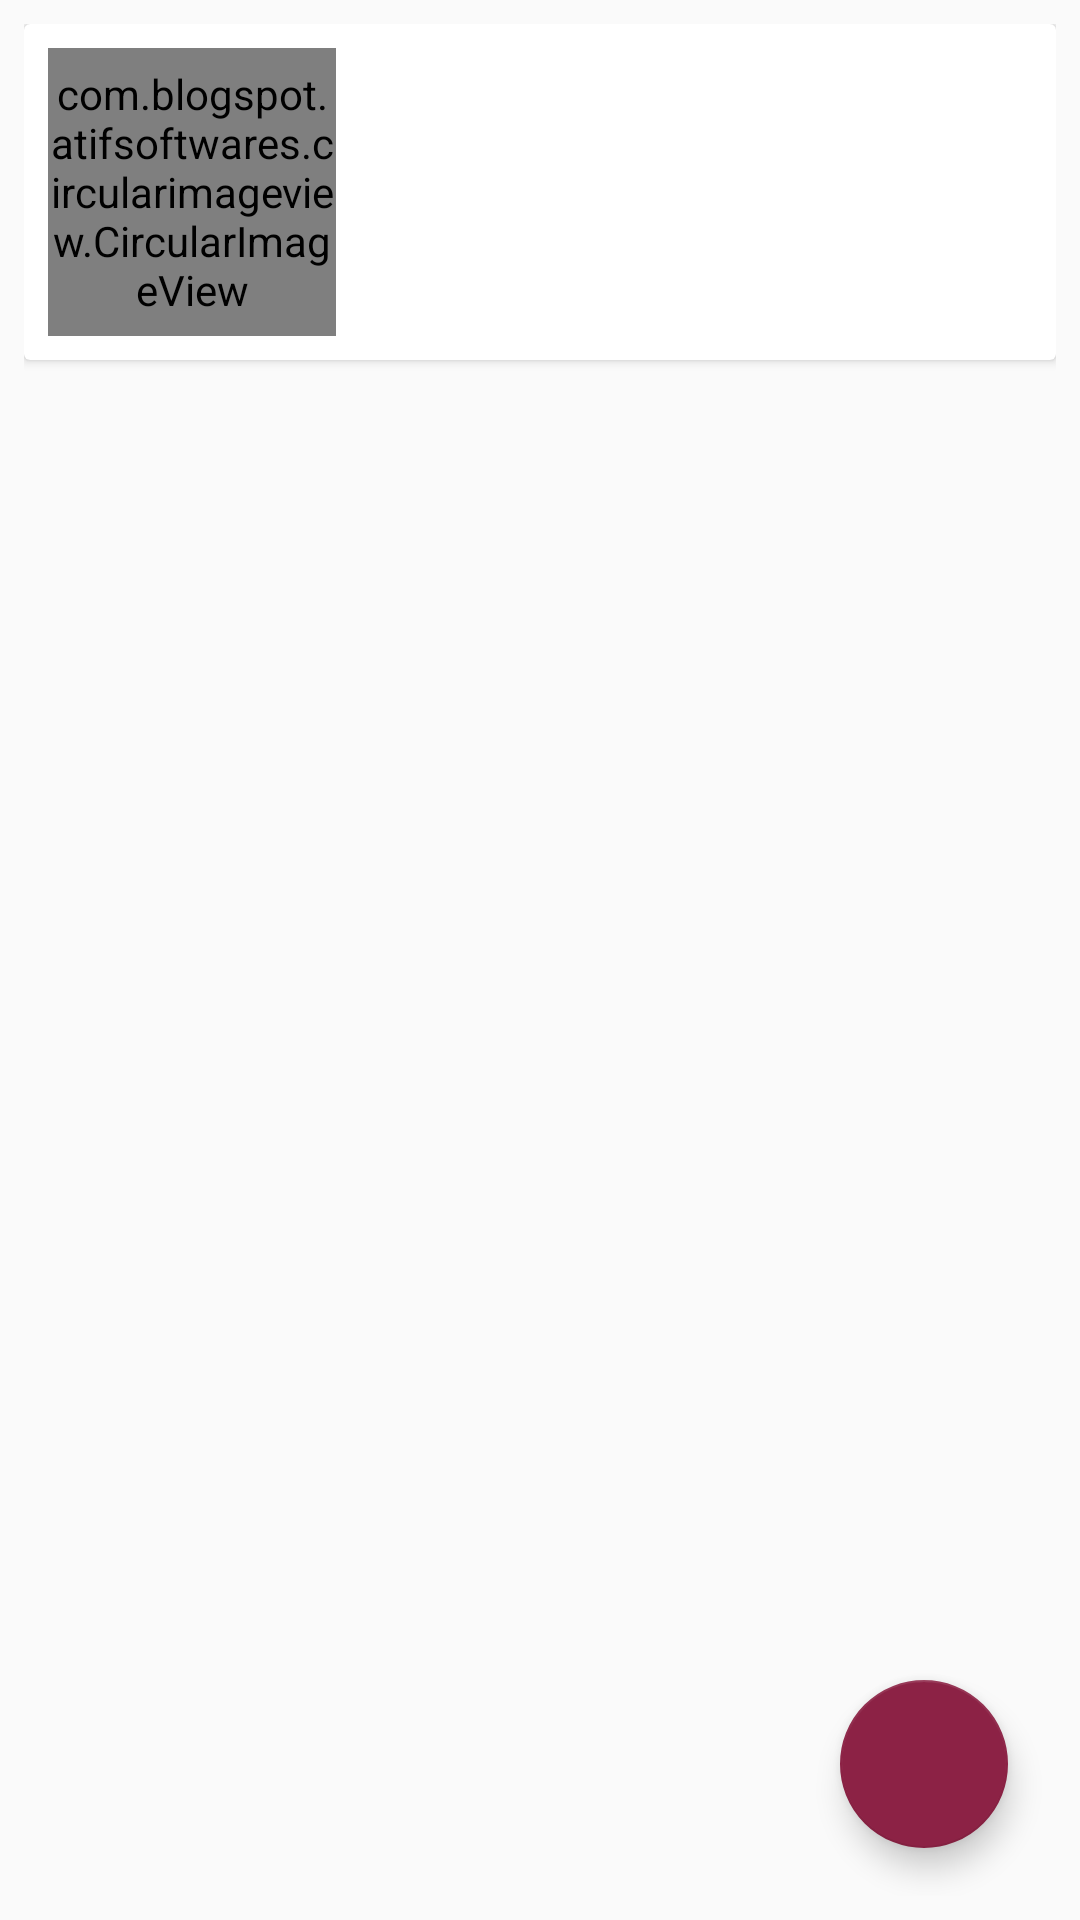

Produce the Android XML layout that renders to this screen, including the resource entries it uses.
<!-- AndroidManifest.xml: application theme AppTheme -->
<!-- res/layout/fragment_comments.xml -->
<?xml version="1.0" encoding="utf-8"?>
<androidx.constraintlayout.widget.ConstraintLayout xmlns:android="http://schemas.android.com/apk/res/android"
    xmlns:app="http://schemas.android.com/apk/res-auto"
    android:layout_width="match_parent"
    android:layout_height="match_parent"
    android:padding="8dp"
    >

    <androidx.cardview.widget.CardView
        android:id="@+id/feed"
        android:layout_width="match_parent"
        android:layout_height="wrap_content"
        app:layout_constraintTop_toTopOf="parent">

        <androidx.constraintlayout.widget.ConstraintLayout
            android:layout_width="match_parent"
            android:layout_height="match_parent">

            <com.blogspot.atifsoftwares.circularimageview.CircularImageView
                android:id="@+id/avatar"
                android:layout_width="96dp"
                android:layout_height="96dp"
                android:layout_margin="8dp"
                android:src="@drawable/ic_facb"
                app:layout_constraintBottom_toBottomOf="parent"
                app:layout_constraintStart_toStartOf="parent"
                app:layout_constraintTop_toTopOf="parent"
                app:layout_constraintVertical_bias="0.0" />

            <ScrollView
                android:layout_width="0dp"
                android:layout_height="0dp"
                android:layout_marginStart="8dp"
                android:layout_marginEnd="8dp"
                android:layout_marginTop="8dp"
                android:layout_marginBottom="8dp"
                app:layout_constraintTop_toTopOf="parent"
                app:layout_constraintBottom_toBottomOf="parent"
                app:layout_constraintStart_toEndOf="@id/avatar"
                app:layout_constraintEnd_toEndOf="parent"
                app:layout_constraintHorizontal_bias="0.0"
                app:layout_constraintVertical_bias="0.0"
                >

                <TextView
                    android:id="@+id/feedBody"
                    android:layout_width="match_parent"
                    android:layout_height="wrap_content"
                    android:textSize="18sp" />
            </ScrollView>
        </androidx.constraintlayout.widget.ConstraintLayout>

    </androidx.cardview.widget.CardView>


    <androidx.recyclerview.widget.RecyclerView
        android:id="@+id/listComments"
        android:layout_width="0dp"
        android:layout_height="0dp"
        android:layout_marginTop="16dp"
        app:layout_constraintTop_toBottomOf="@id/feed"
        app:layout_constraintBottom_toBottomOf="parent"
        app:layout_constraintStart_toStartOf="parent"
        app:layout_constraintEnd_toEndOf="parent"
        app:layout_constraintHorizontal_bias="0.0"
        app:layout_constraintVertical_bias="0.0"
        />

    <com.google.android.material.floatingactionbutton.FloatingActionButton
        android:id="@+id/newComment"
        android:layout_width="wrap_content"
        android:layout_height="wrap_content"
        android:layout_margin="16dp"
        android:src="@drawable/ic_create_white"
        app:layout_constraintBottom_toBottomOf="parent"
        app:layout_constraintEnd_toEndOf="parent"/>

</androidx.constraintlayout.widget.ConstraintLayout>
<!-- resources referenced by this layout -->
<resources>
  <!-- drawable ic_facb (drawable-anydpi) -->
  <vector xmlns:android="http://schemas.android.com/apk/res/android"
      android:width="24dp"
      android:height="24dp"
      android:viewportWidth="21.6"
      android:viewportHeight="21.6"
      android:tint="#E162AA"
      android:alpha="0.8">
    <group android:translateX="-1.2"
        android:translateY="-1.2">
        <path
            android:fillColor="#FF000000"
            android:pathData="M11.99,2C6.47,2 2,6.48 2,12s4.47,10 9.99,10C17.52,22 22,17.52 22,12S17.52,2 11.99,2zM12,20c-4.42,0 -8,-3.58 -8,-8s3.58,-8 8,-8 8,3.58 8,8 -3.58,8 -8,8zM15.5,11c0.83,0 1.5,-0.67 1.5,-1.5S16.33,8 15.5,8 14,8.67 14,9.5s0.67,1.5 1.5,1.5zM8.5,11c0.83,0 1.5,-0.67 1.5,-1.5S9.33,8 8.5,8 7,8.67 7,9.5 7.67,11 8.5,11zM12,17.5c2.33,0 4.31,-1.46 5.11,-3.5L6.89,14c0.8,2.04 2.78,3.5 5.11,3.5z"/>
    </group>
  </vector>
  <style name="AppTheme" parent="Base.Theme.AppCompat.Light.DarkActionBar">
          
          <item name="colorPrimary">@color/colorPrimary</item>
          <item name="colorPrimaryDark">@color/colorPrimaryDark</item>
          <item name="colorAccent">@color/colorPrimary</item>
      </style>
  <color name="colorPrimary">#8C2245</color>
  <color name="colorPrimaryDark">#000000</color>
</resources>
